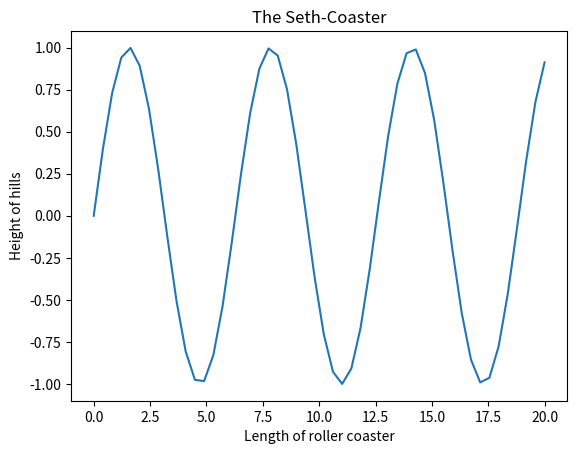

Write the Python code that produced this figure.
import numpy as np
import matplotlib.pyplot as plt

x = np.linspace(0, 20)
plt.plot(x, np.sin(x))

plt.title("The Seth-Coaster")
plt.xlabel("Length of roller coaster")
plt.ylabel("Height of hills")

plt.show()

print ("hello world")